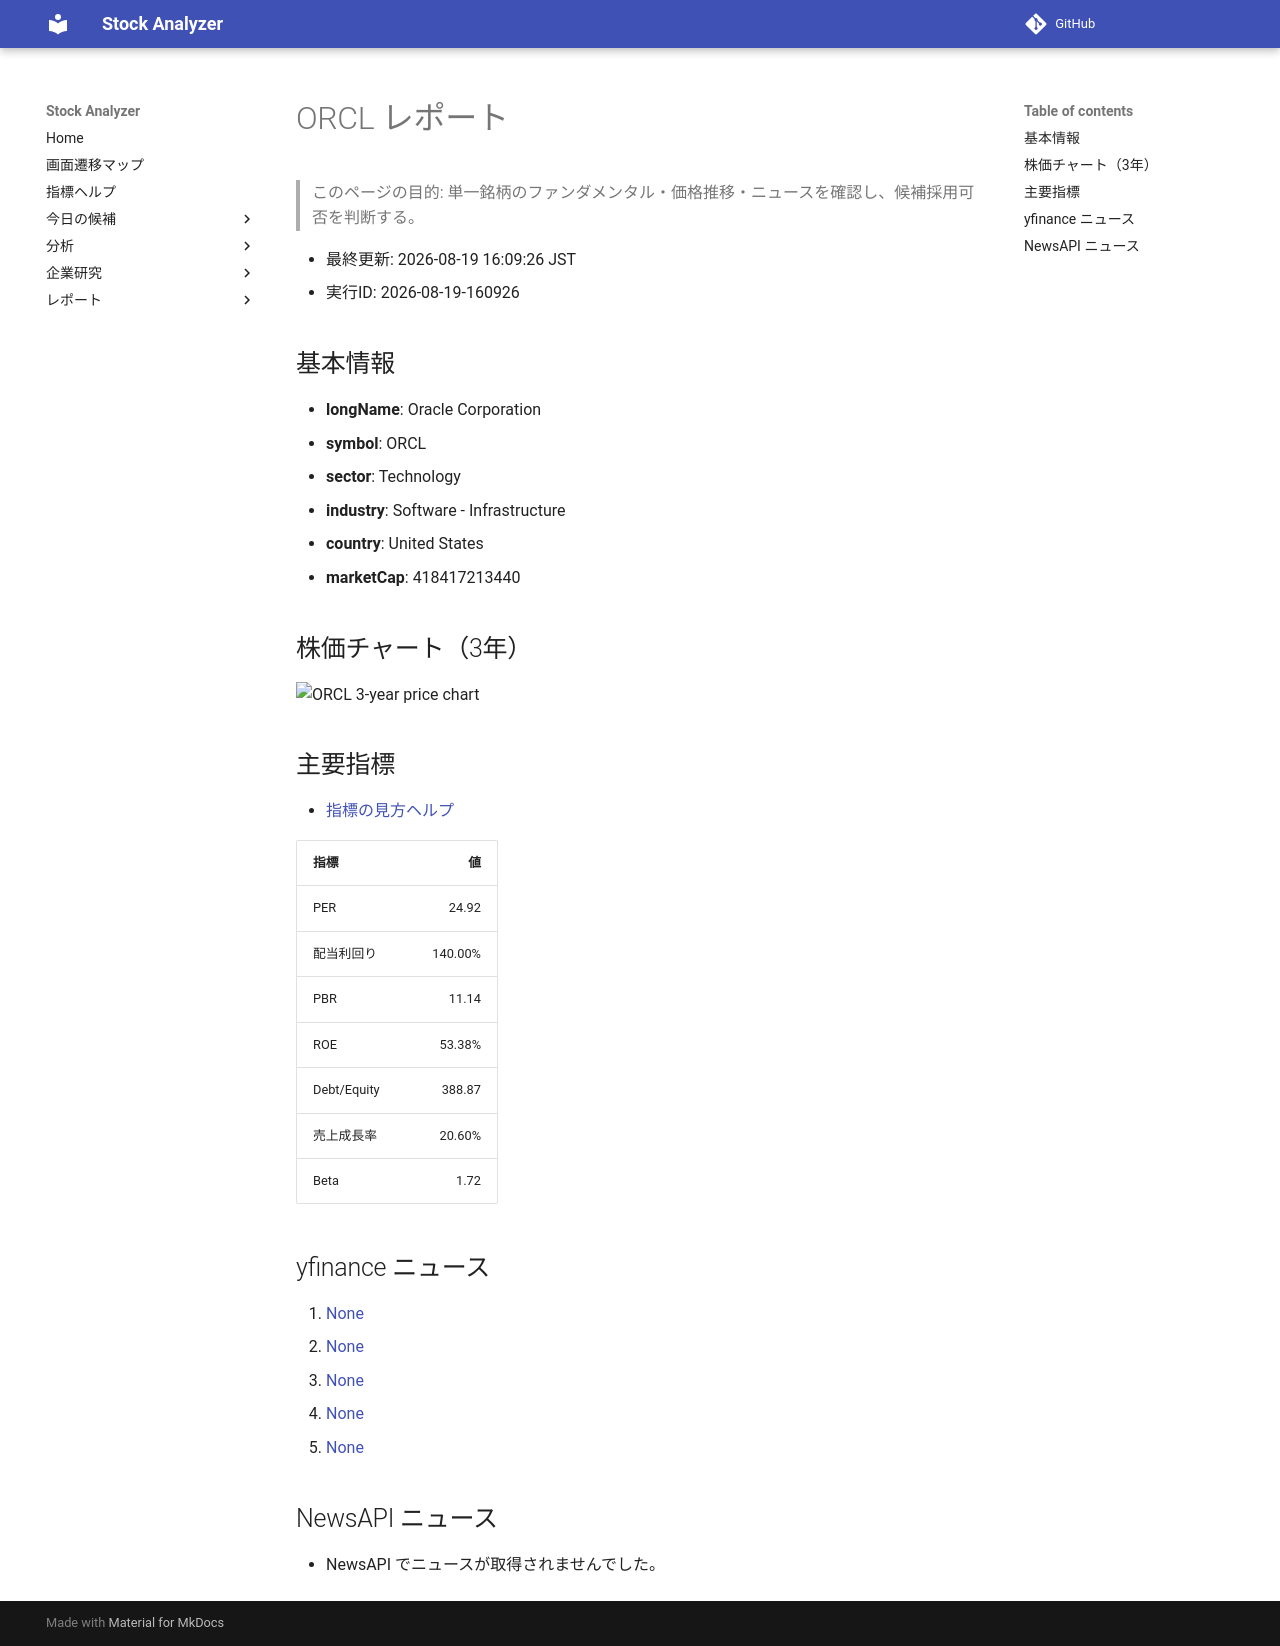

repository: Yumi-note/Making-APP · page: reports/2026-08-19/160926/ORCL/index.html · generator: mkdocs

# ORCL レポート

> このページの目的: 単一銘柄のファンダメンタル・価格推移・ニュースを確認し、候補採用可否を判断する。

- 最終更新: 2026-08-19 16:09:26 JST
- 実行ID: 2026-08-19-160926

## 基本情報

- **longName**: Oracle Corporation
- **symbol**: ORCL
- **sector**: Technology
- **industry**: Software - Infrastructure
- **country**: United States
- **marketCap**: 418417213440

## 株価チャート（3年）

![ORCL 3-year price chart](ORCL_3y.png)

## 主要指標

- [指標の見方ヘルプ](../../../../indicators.md)

| 指標 | 値 |
|---|---:|
| PER | 24.92 |
| 配当利回り | 140.00% |
| PBR | 11.14 |
| ROE | 53.38% |
| Debt/Equity | 388.87 |
| 売上成長率 | 20.60% |
| Beta | 1.72 |

## yfinance ニュース

1. [None](None)
2. [None](None)
3. [None](None)
4. [None](None)
5. [None](None)

## NewsAPI ニュース

- NewsAPI でニュースが取得されませんでした。
